Labelled photos from "dataset", an image-classification folder in samuelchaparro1233/Lab3_CNN_Gesture_Robotics. The possible labels are: 0 dedos, 1 dedo, 2 dedos, 3 dedos, 4 dedos.

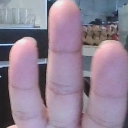
Label: 3 dedos

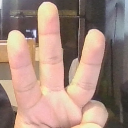
Label: 3 dedos

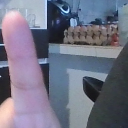
Label: 1 dedo

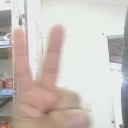
Label: 2 dedos

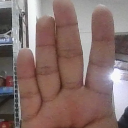
Label: 4 dedos

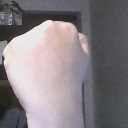
Label: 0 dedos
